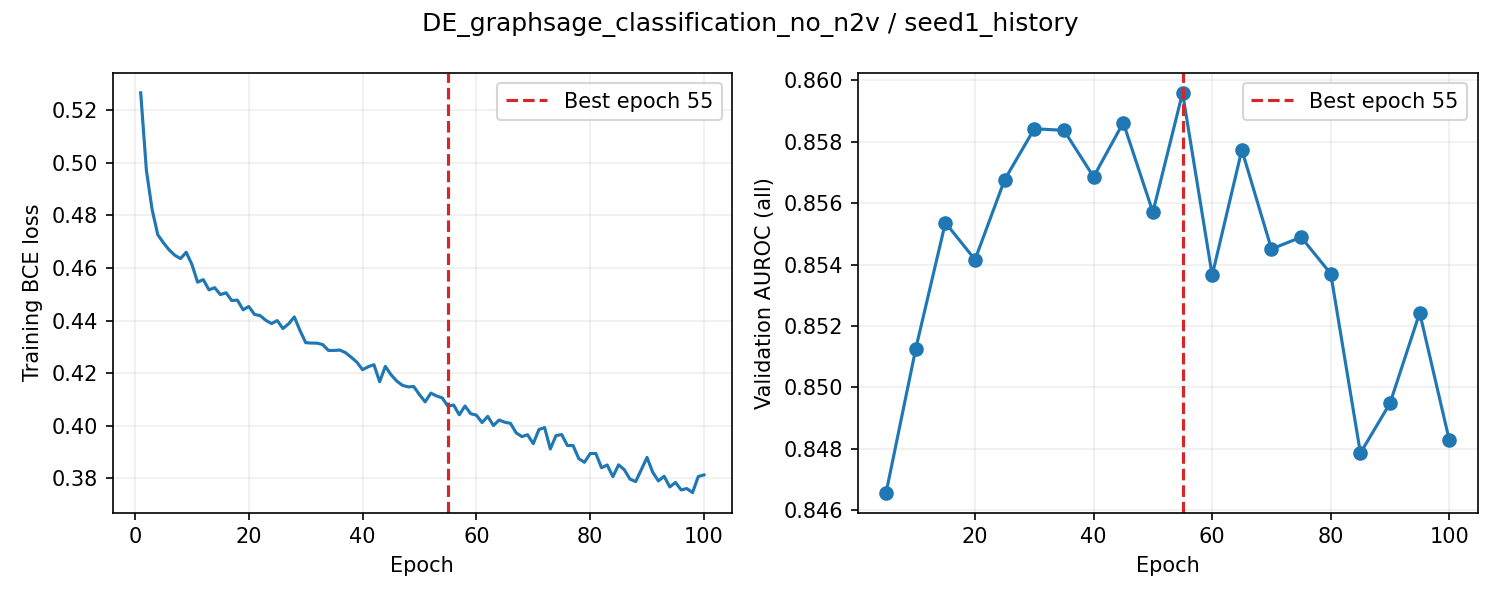

Source data for this figure (header and first rows):
epoch, train_loss, valid_auroc, valid_mae, epoch_seconds, elapsed_seconds, is_best, best_epoch
1, 0.5266, , , 2.846, 2.846, False, 0
2, 0.4972, , , 2.815, 5.962, False, 0
3, 0.4823, , , 2.889, 8.855, False, 0
4, 0.4727, , , 2.825, 11.68, False, 0
5, 0.4696, 0.8466, , 17.7, 29.38, True, 5
6, 0.4669, , , 2.87, 32.57, False, 5
7, 0.4648, , , 2.81, 35.38, False, 5
8, 0.4636, , , 2.845, 38.23, False, 5
9, 0.466, , , 2.824, 41.05, False, 5
10, 0.4613, 0.8513, , 17.46, 58.51, True, 10
11, 0.4546, , , 2.846, 61.7, False, 10
12, 0.4556, , , 2.806, 64.51, False, 10
13, 0.4517, , , 2.834, 67.34, False, 10
14, 0.4525, , , 2.828, 70.17, False, 10
15, 0.4499, 0.8554, , 18, 88.17, True, 15
16, 0.4506, , , 2.851, 91.37, False, 15
17, 0.4476, , , 2.812, 94.19, False, 15
18, 0.4478, , , 2.81, 97, False, 15
19, 0.4441, , , 2.873, 99.88, False, 15
20, 0.4453, 0.8542, , 17.71, 117.6, False, 15
21, 0.4423, , , 2.886, 120.8, False, 15
22, 0.4419, , , 2.836, 123.7, False, 15
23, 0.4401, , , 2.832, 126.5, False, 15
24, 0.4389, , , 2.854, 129.4, False, 15
25, 0.44, 0.8568, , 17.9, 147.3, True, 25
26, 0.437, , , 2.909, 150.5, False, 25
27, 0.4388, , , 2.827, 153.4, False, 25
28, 0.4414, , , 2.833, 156.2, False, 25
29, 0.4362, , , 2.888, 159.1, False, 25
30, 0.4316, 0.8584, , 17.89, 177, True, 30
31, 0.4314, , , 2.894, 180.2, False, 30
32, 0.4314, , , 2.836, 183.1, False, 30
33, 0.4309, , , 2.828, 185.9, False, 30
34, 0.4286, , , 2.854, 188.8, False, 30
35, 0.4286, 0.8584, , 17.79, 206.6, False, 30
36, 0.4288, , , 2.865, 209.8, False, 30
37, 0.4278, , , 2.85, 212.6, False, 30
38, 0.426, , , 2.81, 215.5, False, 30
39, 0.4242, , , 2.823, 218.3, False, 30
40, 0.4213, 0.8569, , 17.45, 235.7, False, 30
41, 0.4224, , , 2.877, 239, False, 30
42, 0.4232, , , 2.807, 241.8, False, 30
43, 0.4167, , , 2.803, 244.6, False, 30
44, 0.4226, , , 2.81, 247.4, False, 30
45, 0.4194, 0.8586, , 17.59, 265, True, 45
46, 0.417, , , 2.837, 268.4, False, 45
47, 0.4154, , , 2.816, 271.2, False, 45
48, 0.4148, , , 2.817, 274.1, False, 45
49, 0.4149, , , 2.809, 276.9, False, 45
50, 0.4118, 0.8557, , 17.36, 294.2, False, 45
51, 0.4091, , , 2.853, 297.5, False, 45
52, 0.4124, , , 2.836, 300.3, False, 45
53, 0.4113, , , 2.805, 303.1, False, 45
54, 0.4106, , , 2.825, 305.9, False, 45
55, 0.4074, 0.8596, , 18.19, 324.1, True, 55
56, 0.4079, , , 2.874, 327.3, False, 55
57, 0.4041, , , 2.843, 330.2, False, 55
58, 0.4075, , , 2.832, 333, False, 55
59, 0.4046, , , 2.842, 335.9, False, 55
60, 0.404, 0.8536, , 17.69, 353.6, False, 55
... 40 more rows
